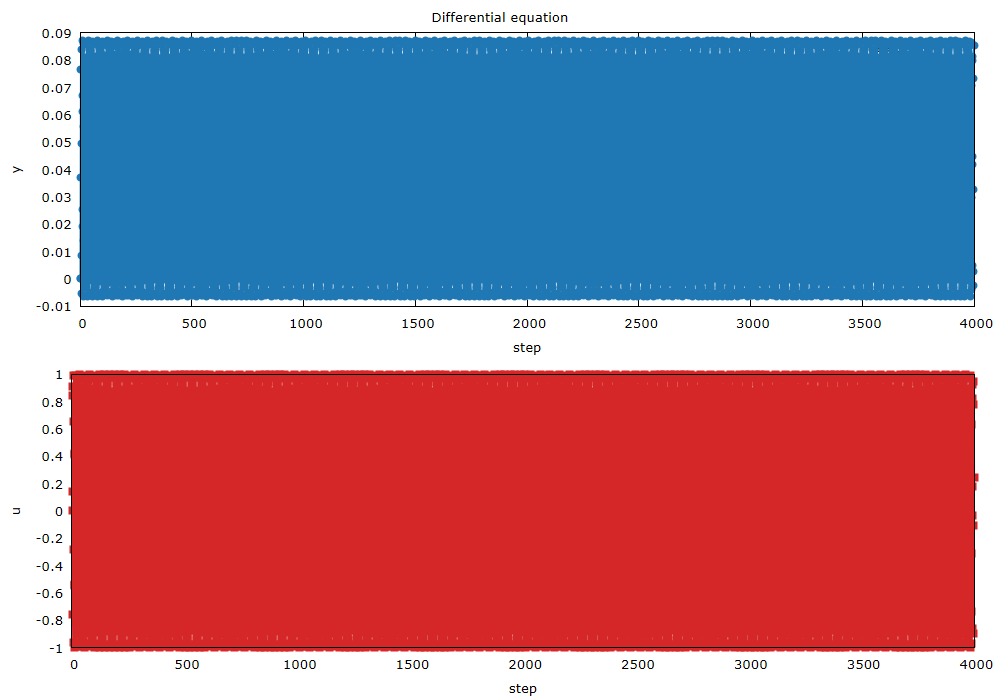

The data file committed next to this chart (first rows):
step, y, u_used
0, 0.000000, -
1, 0.000000, 0.000000
2, 0.03728, 0.8415
3, 0.07673, 0.9093
4, 0.08377, 0.1411
5, 0.04944, -0.7568
6, 0.008509, -0.9589
7, -0.005281, -0.2794
8, 0.02526, 0.657
9, 0.06704, 0.9894
10, 0.08707, 0.4121
11, 0.06119, -0.544
12, 0.01912, -1
13, -0.006445, -0.5366
14, 0.01395, 0.4202
15, 0.05577, 0.9906
16, 0.08604, 0.6503
17, 0.07184, -0.2879
18, 0.03084, -0.9614
19, -0.003275, -0.751
20, 0.004190, 0.1499
21, 0.04376, 0.9129
22, 0.08088, 0.8367
23, 0.08043, -0.008851
24, 0.04299, -0.8462
25, 0.003655, -0.9056
26, -0.002943, -0.1324
27, 0.0316, 0.7626
28, 0.07245, 0.9564
29, 0.08583, 0.2709
30, 0.05503, -0.6636
31, 0.01328, -0.988
32, -0.006372, -0.404
33, 0.01982, 0.5514
34, 0.06189, 0.9999
35, 0.08713, 0.5291
36, 0.06637, -0.4282
37, 0.02452, -0.9918
38, -0.005481, -0.6435
39, 0.009122, 0.2964
40, 0.05019, 0.9638
41, 0.08409, 0.7451
42, 0.07619, -0.1586
43, 0.03652, -0.9165
44, -0.000436, -0.8318
45, 0.000449, 0.0177
46, 0.03804, 0.8509
47, 0.07727, 0.9018
48, 0.08343, 0.1236
49, 0.04868, -0.7683
50, 0.007904, -0.9538
51, -0.005065, -0.2624
52, 0.02599, 0.6702
53, 0.0677, 0.9866
54, 0.08699, 0.3959
55, 0.06048, -0.5588
56, 0.01841, -0.9998
57, -0.006501, -0.5216
58, 0.01462, 0.4362
59, 0.0565, 0.9929
... 3,941 more rows
